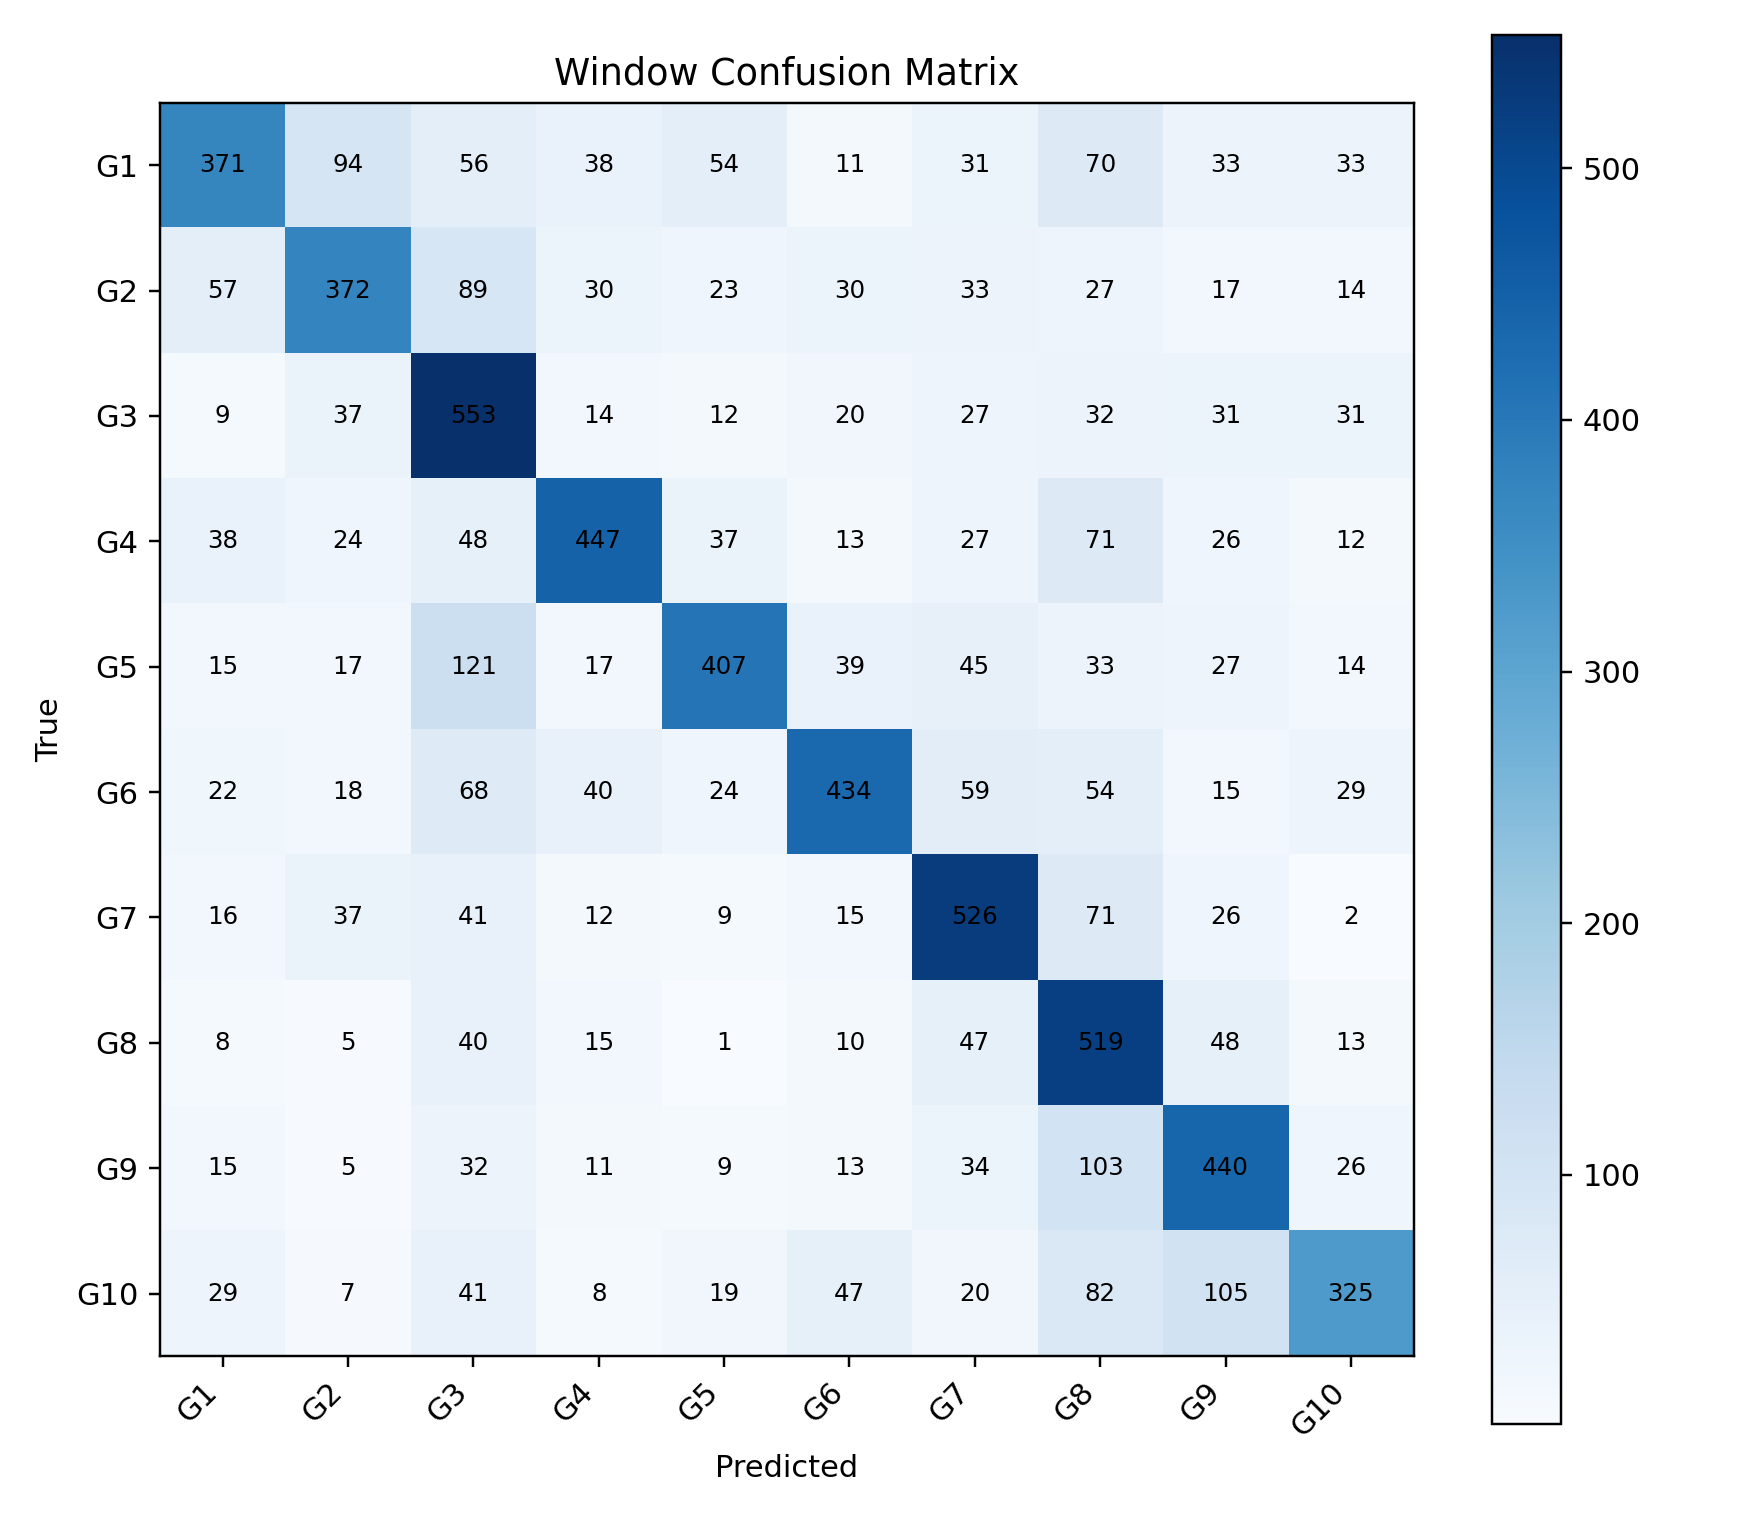

Values plotted in this chart, from the file beside it:
, G1, G2, G3, G4, G5, G6, G7, G8, G9, G10
G1, 371, 94, 56, 38, 54, 11, 31, 70, 33, 33
G2, 57, 372, 89, 30, 23, 30, 33, 27, 17, 14
G3, 9, 37, 553, 14, 12, 20, 27, 32, 31, 31
G4, 38, 24, 48, 447, 37, 13, 27, 71, 26, 12
G5, 15, 17, 121, 17, 407, 39, 45, 33, 27, 14
G6, 22, 18, 68, 40, 24, 434, 59, 54, 15, 29
G7, 16, 37, 41, 12, 9, 15, 526, 71, 26, 2
G8, 8, 5, 40, 15, 1, 10, 47, 519, 48, 13
G9, 15, 5, 32, 11, 9, 13, 34, 103, 440, 26
G10, 29, 7, 41, 8, 19, 47, 20, 82, 105, 325
